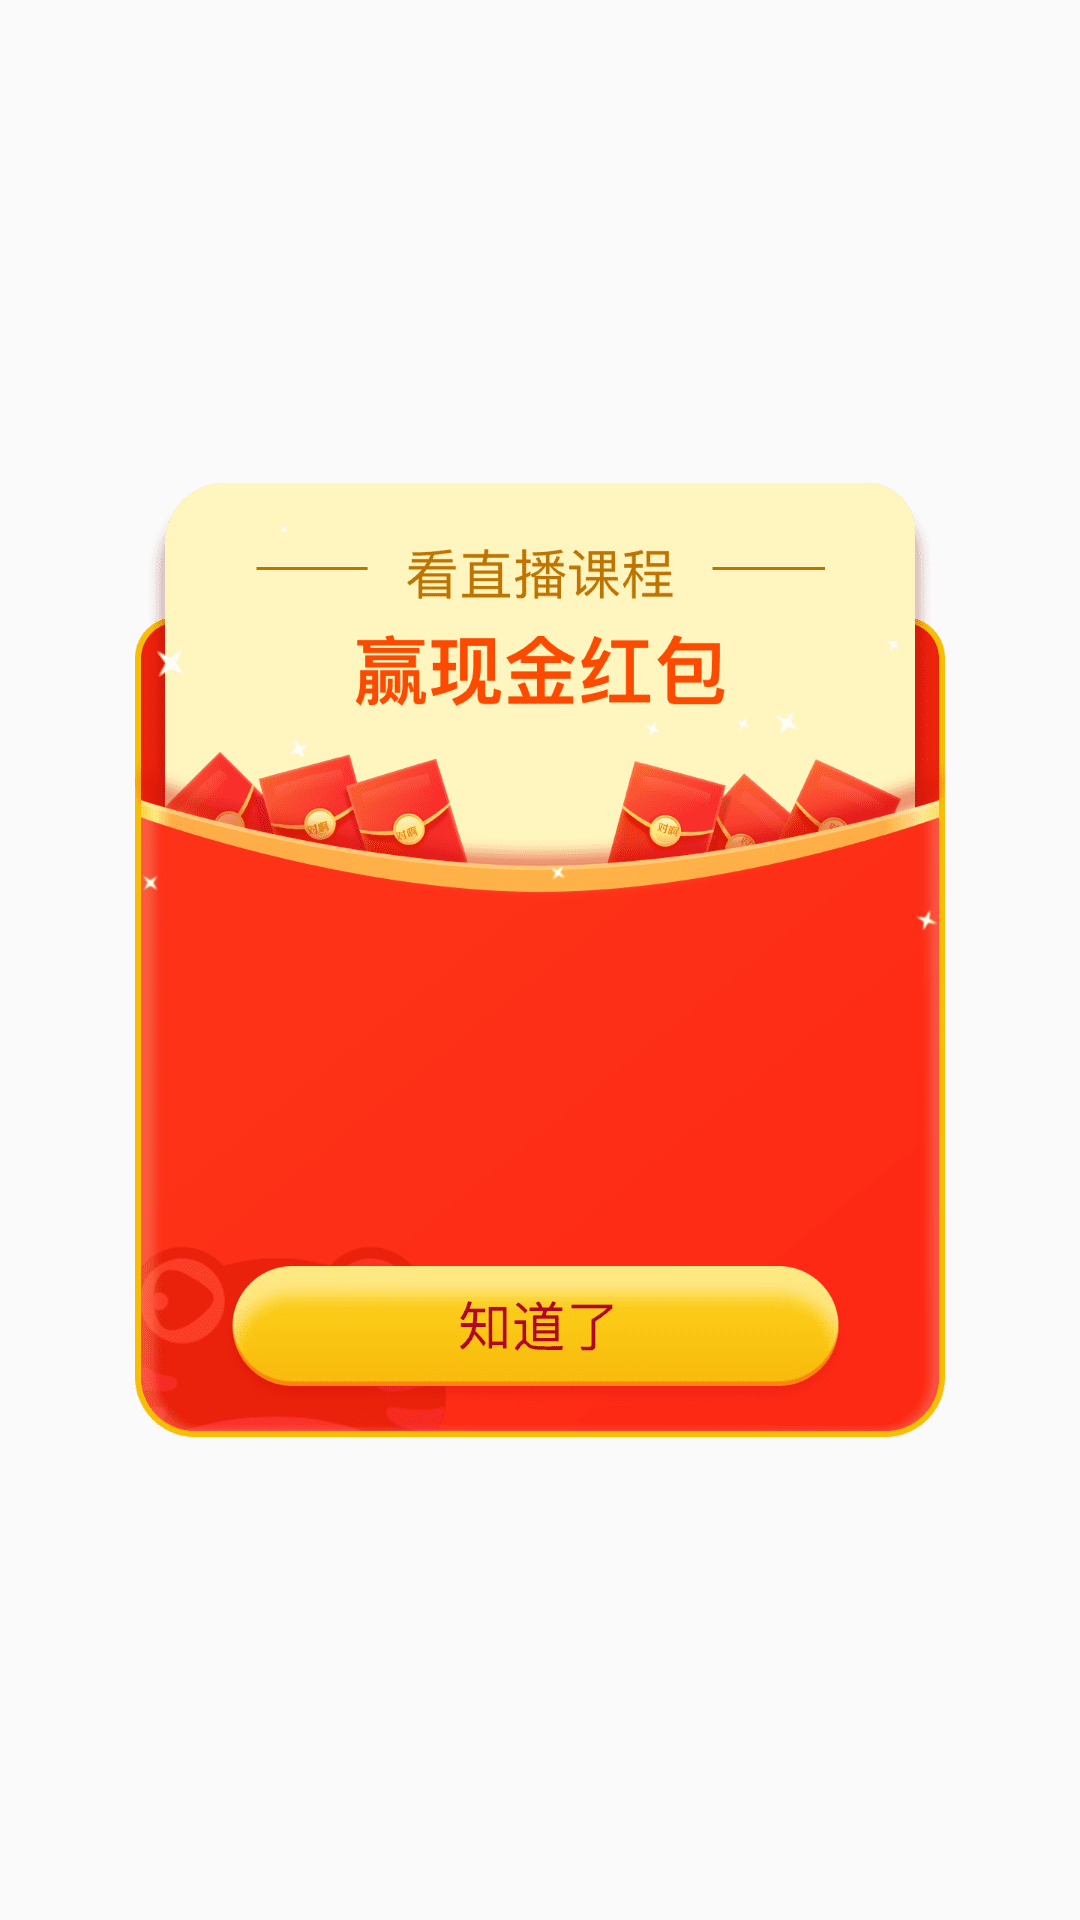

This screen was rendered from an Android layout file. Write that file and the resources it references.
<!-- AndroidManifest.xml: application theme Theme.AppCompat.Light.NoActionBar -->
<!-- res/layout/ai_dialog_banji_living_red.xml -->
<androidx.constraintlayout.widget.ConstraintLayout xmlns:android="http://schemas.android.com/apk/res/android"
    xmlns:tools="http://schemas.android.com/tools"
    android:layout_width="match_parent"
    android:layout_height="match_parent"
    android:id="@+id/cl_root"
    xmlns:app="http://schemas.android.com/apk/res-auto">
    <LinearLayout
        android:id="@+id/ll_anim_root"
        android:layout_width="270dp"
        android:layout_height="318dp"
        android:background="@drawable/ai_v535_ic_banji_living_red_dialog"
        android:orientation="vertical"
        app:layout_constraintLeft_toLeftOf="parent"
        app:layout_constraintRight_toRightOf="parent"
        app:layout_constraintTop_toTopOf="parent"
        app:layout_constraintBottom_toBottomOf="parent"
        >
        <androidx.core.widget.NestedScrollView
            android:layout_width="240dp"
            android:layout_height="103dp"
            android:layout_gravity="center_horizontal"
            android:layout_marginTop="143dp">
            <LinearLayout
                android:layout_width="match_parent"
                android:layout_height="wrap_content"
                android:orientation="vertical">
                <TextView
                    android:id="@+id/tv_content"
                    android:layout_width="match_parent"
                    android:layout_height="wrap_content"
                    android:includeFontPadding="false"
                    android:lineSpacingMultiplier="1.2"
                    android:textColor="#fff2c8"
                    android:textSize="14sp"
                    tools:text="的分公司的咖啡馆还是尽量客观和数量可观\nsdghjsdhfjksdhfjkgsdhjkf\nhjhsdfjgkhsdfjghsj\nhdfgsdhjghsdj\ndgfksdfghsdhfk\nhfjsdhfjkgsdhfjk\n" />
            </LinearLayout>

        </androidx.core.widget.NestedScrollView>
        <View
            android:id="@+id/v_click"
            android:layout_width="202dp"
            android:layout_height="40dp"
            android:layout_gravity="center_horizontal"
            android:layout_marginTop="16dp" />
    </LinearLayout>
</androidx.constraintlayout.widget.ConstraintLayout>
<!-- resources referenced by this layout -->
<resources>
  <!-- drawable ai_v535_ic_banji_living_red_dialog: png bitmap (drawable, 44648 bytes) -->
</resources>
